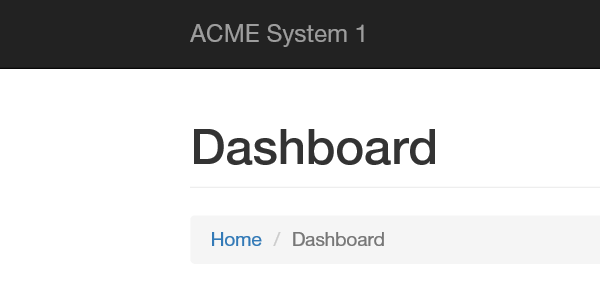
Task: First Robotic Enterprise Framework
Workflow: Navigate

Step 1: Attach Browser 'DIV' in window 'ACME System 1 - Dashboard'

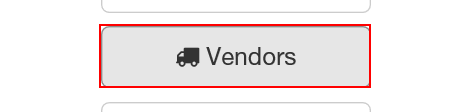
Step 2: hover over the button 'Vendors' in window 'ACME System 1 - Dashboard'

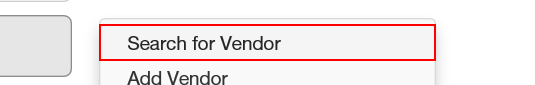
Step 3: click on the link 'Search for Vendor' in window 'ACME System 1 - Dashboard'

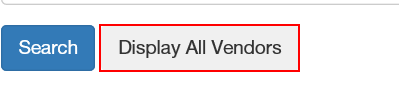
Step 4: click on the button
